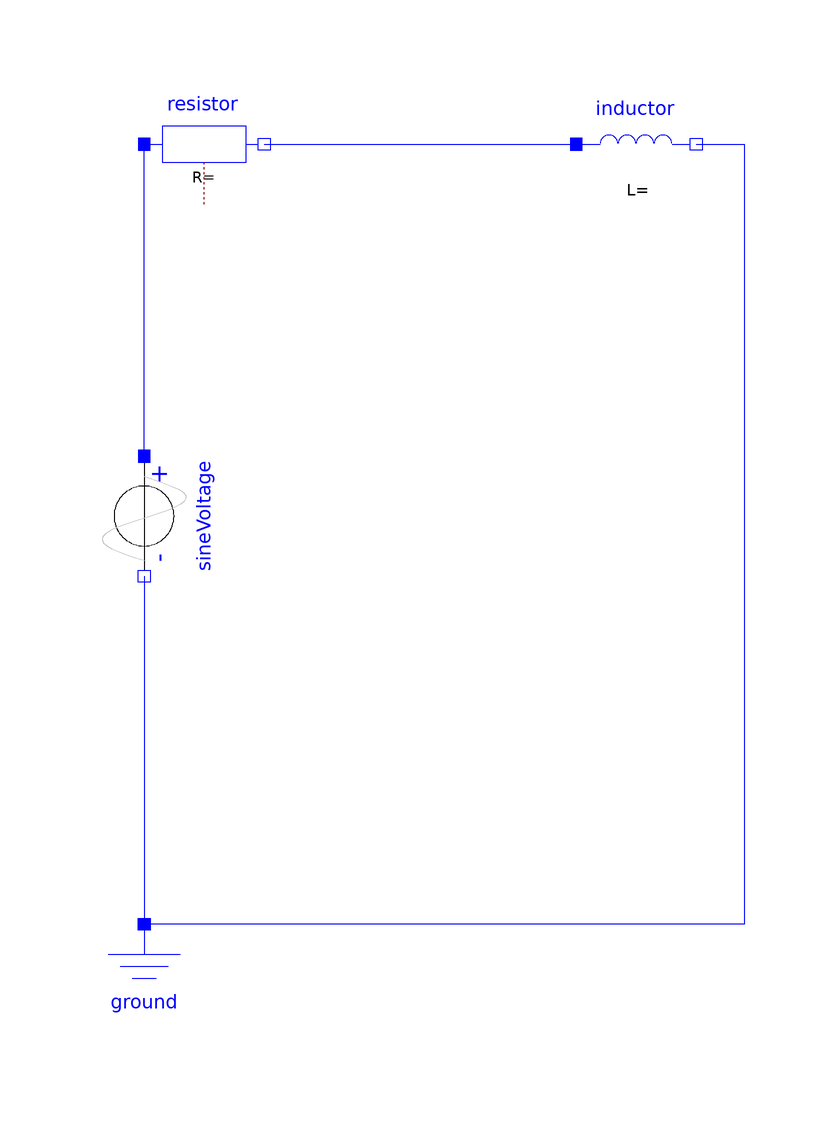

Above is the diagram view of the following Modelica model: its components placed by their Placement annotations and its connect equations drawn as lines.

model RLCircuit
  Modelica.Electrical.Analog.Basic.Ground ground annotation(
    Placement(transformation(origin = {-32, -70}, extent = {{-10, -10}, {10, 10}})));
  Modelica.Electrical.Analog.Basic.Resistor resistor annotation(
    Placement(transformation(origin = {-22, 70}, extent = {{-10, -10}, {10, 10}})));
  Modelica.Electrical.Analog.Basic.Inductor inductor annotation(
    Placement(transformation(origin = {50, 70}, extent = {{-10, -10}, {10, 10}})));
  Modelica.Electrical.Analog.Sources.SineVoltage sineVoltage annotation(
    Placement(transformation(origin = {-32, 8}, extent = {{-10, -10}, {10, 10}}, rotation = -90)));
equation
  connect(resistor.n, inductor.p) annotation(
    Line(points = {{-12, 70}, {40, 70}}, color = {0, 0, 255}));
  connect(inductor.n, ground.p) annotation(
    Line(points = {{60, 70}, {68, 70}, {68, -60}, {-32, -60}}, color = {0, 0, 255}));
  connect(sineVoltage.n, ground.p) annotation(
    Line(points = {{-32, -2}, {-32, -60}}, color = {0, 0, 255}));
  connect(sineVoltage.p, resistor.p) annotation(
    Line(points = {{-32, 18}, {-32, 70}}, color = {0, 0, 255}));

annotation(
    uses(Modelica(version = "4.0.0")));
end RLCircuit;